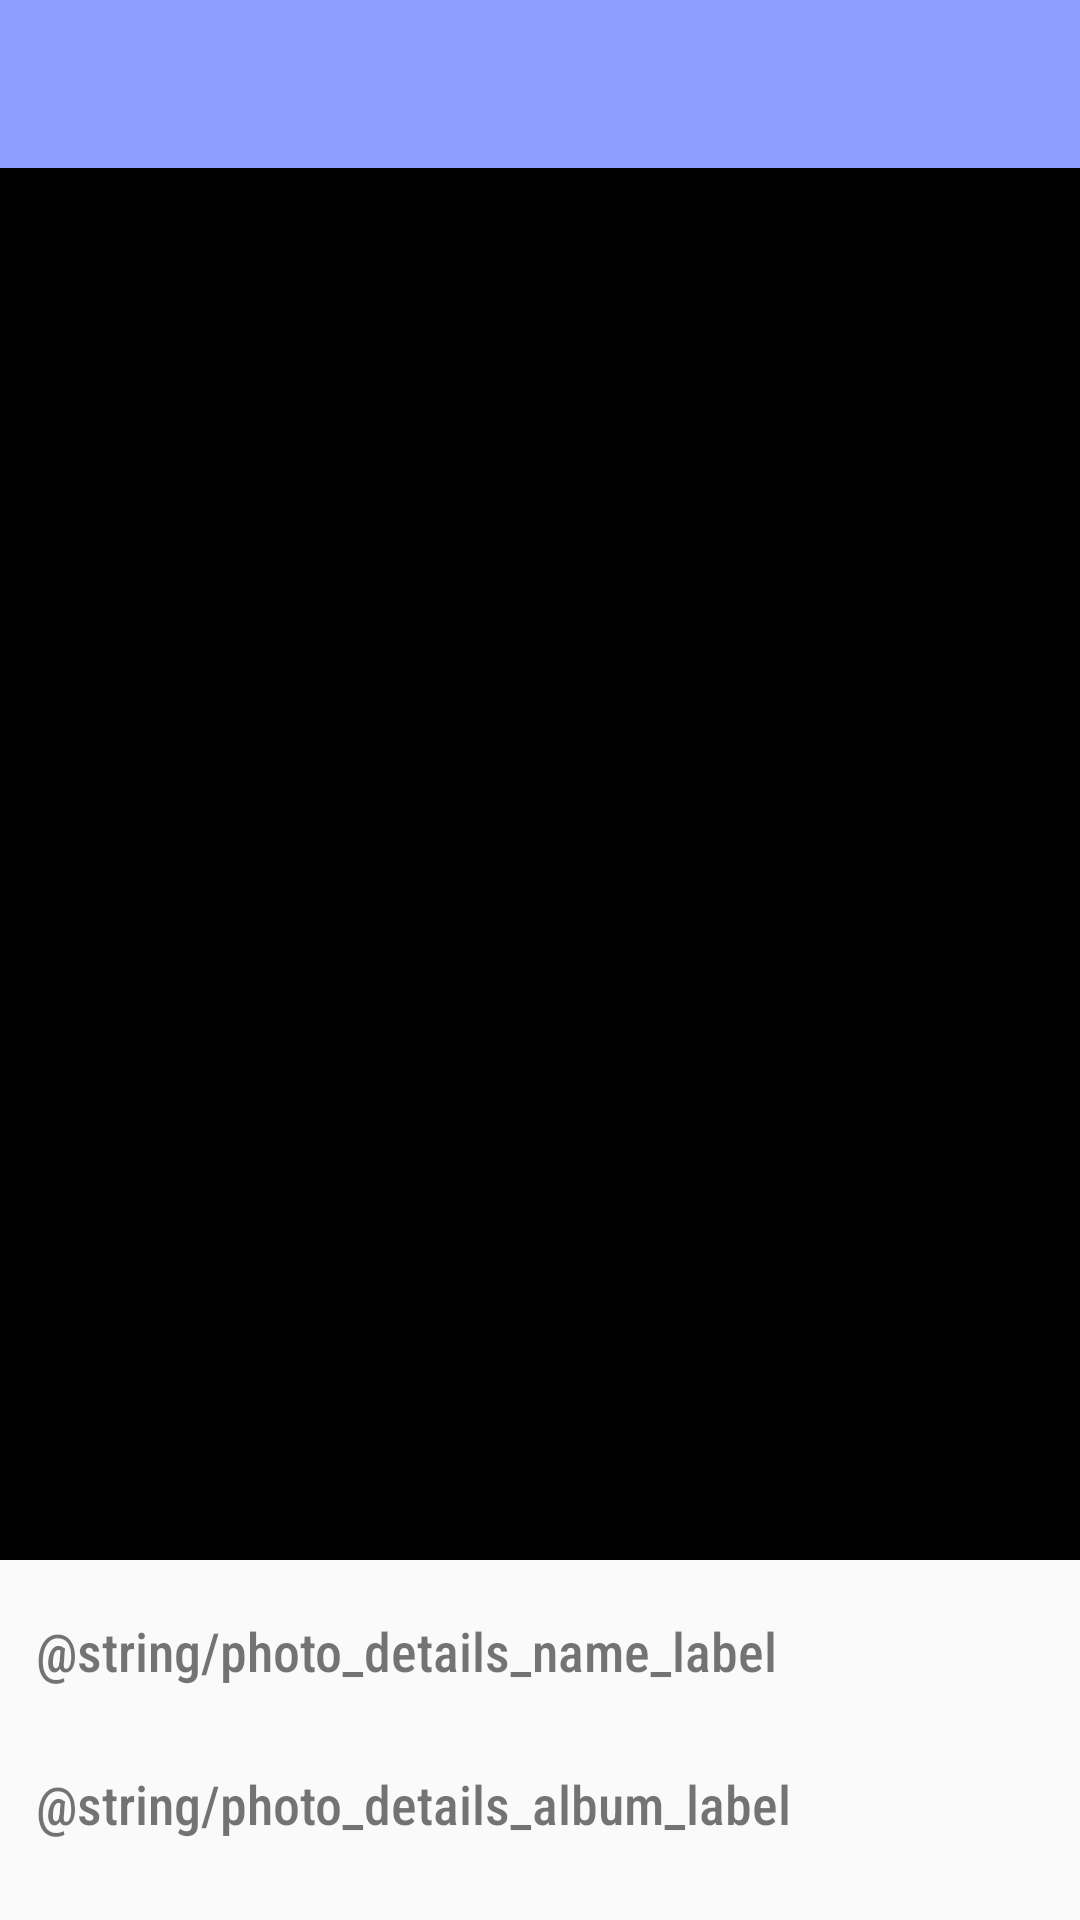

Android layout source for this screen:
<!-- AndroidManifest.xml: application theme AppTheme -->
<!-- res/layout/activity_photo_detail.xml -->
<?xml version="1.0" encoding="utf-8"?>
<LinearLayout xmlns:android="http://schemas.android.com/apk/res/android"
    xmlns:app="http://schemas.android.com/apk/res-auto"
    xmlns:tools="http://schemas.android.com/tools"
    android:layout_width="match_parent"
    android:layout_height="match_parent"
    android:orientation="vertical"
    tools:context=".view.photodetail.PhotoDetailActivity">

    <com.google.android.material.appbar.AppBarLayout
        android:id="@+id/photo_detail_appbar"
        android:layout_width="match_parent"
        android:layout_height="wrap_content"
        app:layout_constraintEnd_toEndOf="parent"
        app:layout_constraintStart_toStartOf="parent"
        app:layout_constraintTop_toTopOf="parent">

        <androidx.appcompat.widget.Toolbar
            android:id="@+id/photos_detail_toolbar"
            android:layout_width="match_parent"
            android:layout_height="wrap_content"
            app:titleTextColor="@android:color/white" />
    </com.google.android.material.appbar.AppBarLayout>

    <LinearLayout
        android:layout_width="match_parent"
        android:layout_height="match_parent"
        android:elevation="4dp"
        android:orientation="vertical">

        <ImageView
            android:id="@+id/photo_detail_image"
            android:layout_width="match_parent"
            android:layout_height="0dp"
            android:layout_weight="4"
            android:background="@android:color/background_dark" />

        <LinearLayout
            android:layout_width="match_parent"
            android:layout_height="@dimen/photo_detail_label_dimen"
            android:gravity="center_vertical"
            android:orientation="vertical"
            android:paddingStart="12dp"
            android:paddingTop="18dp"
            android:paddingEnd="12dp">

            <LinearLayout
                android:id="@+id/photo_detail_labels_layout_container"
                android:layout_width="match_parent"
                android:layout_height="0dp"
                android:layout_weight="1"
                android:orientation="horizontal"
                app:layout_constraintBottom_toBottomOf="parent"
                app:layout_constraintStart_toStartOf="parent"
                app:layout_constraintTop_toTopOf="parent">

                <TextView
                    android:id="@+id/photo_detail_title_label"
                    style="@style/labelPhotoDetailStyle"
                    android:text="@string/photo_details_name_label"
                    app:fontFamily="sans-serif-condensed-medium" />

                <TextView
                    android:id="@+id/photo_detail_title"
                    android:layout_width="wrap_content"
                    android:layout_height="wrap_content"
                    android:ellipsize="end"
                    android:maxLines="1"
                    android:textColor="@color/colorPrimaryDark"
                    android:textSize="16sp"
                    app:fontFamily="sans-serif-condensed-medium"
                    tools:text="This parrot is no more" />
            </LinearLayout>

            <LinearLayout
                android:id="@+id/photo_detail_values_layout_container"
                android:layout_width="wrap_content"
                android:layout_height="0dp"
                android:layout_weight="1"
                android:orientation="horizontal"
                app:layout_constraintStart_toStartOf="parent"
                app:layout_constraintTop_toBottomOf="@id/photo_detail_labels_layout_container">

                <TextView
                    android:id="@+id/photo_detail_album_title_label"
                    style="@style/labelPhotoDetailStyle"
                    android:text="@string/photo_details_album_label"
                    app:fontFamily="sans-serif-condensed-medium" />

                <TextView
                    android:id="@+id/photo_detail_album_title"
                    android:layout_width="wrap_content"
                    android:layout_height="wrap_content"
                    android:ellipsize="end"
                    android:maxLines="1"
                    android:textColor="@color/colorPrimaryDark"
                    android:textSize="16sp"
                    app:fontFamily="sans-serif-condensed-medium"
                    tools:text="Monty Python" />

            </LinearLayout>

        </LinearLayout>

    </LinearLayout>

</LinearLayout>
<!-- resources referenced by this layout -->
<resources>
  <color name="colorPrimaryDark">#5A64A2</color>
  <dimen name="photo_detail_label_dimen">120dp</dimen>
  <style name="labelPhotoDetailStyle">
          <item name="android:layout_width">wrap_content</item>
          <item name="android:layout_height">wrap_content</item>
          <item name="android:layout_marginEnd">4dp</item>
          <item name="android:layout_marginRight">4dp</item>
          <item name="android:textSize">18sp</item>
      </style>
  <style name="AppTheme" parent="Theme.AppCompat.Light.DarkActionBar">
          
          <item name="colorPrimary">@color/colorPrimary</item>
          <item name="colorPrimaryDark">@color/colorPrimaryDark</item>
          <item name="colorAccent">@color/colorAccent</item>
      </style>
  <color name="colorPrimary">#8C9EFF</color>
  <color name="colorAccent">#EA80FC</color>
</resources>
